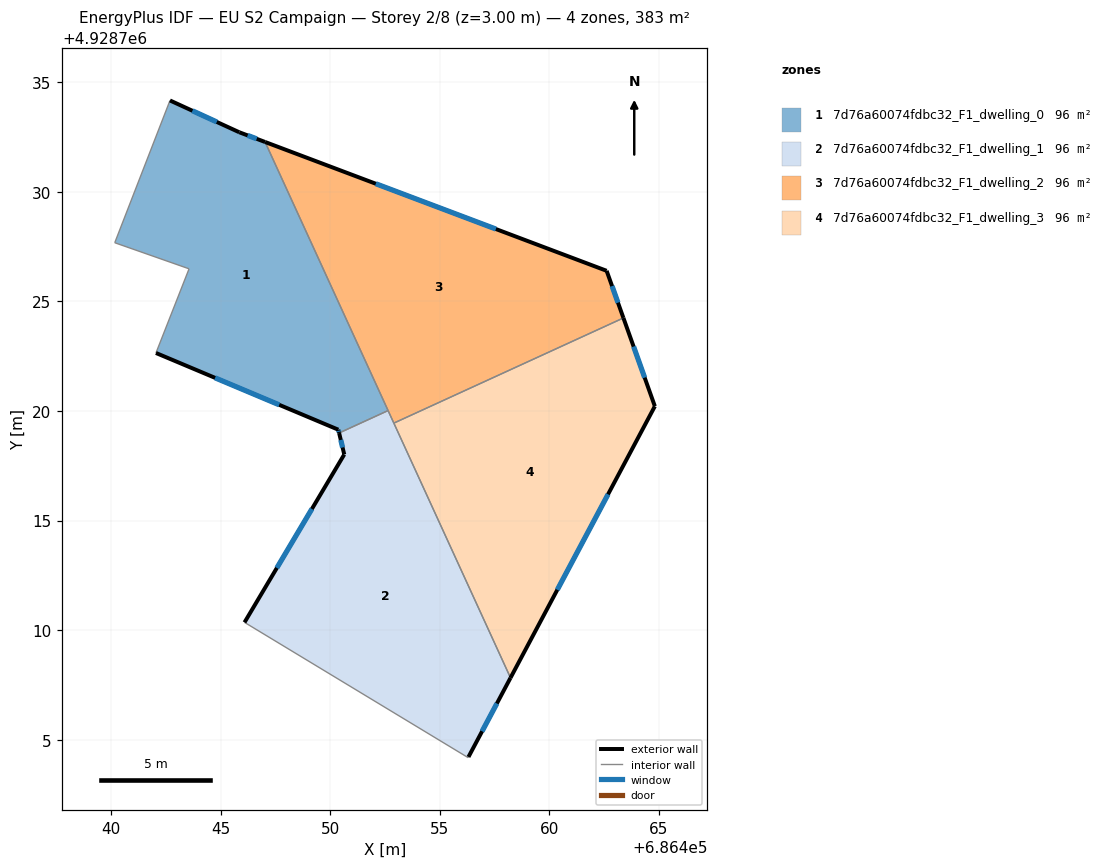
=== STOREY PLAN SPEC (per zone: floor XY polygon, exterior-wall plan segments, windows/doors) ===
zone 1: 7d76a60074fdbc32_F1_dwelling_0  (95.8 m²)
  floor: (686452.65, 4928720.02) (686447.03, 4928732.27) (686445.85, 4928732.72) (686442.69, 4928734.17) (686440.18, 4928727.68) (686443.56, 4928726.49) (686442.06, 4928722.65) (686450.38, 4928719.15) (686450.41, 4928719.00)
  exterior wall: (686442.69, 4928734.17) – (686445.85, 4928732.72)  [3.5 m]
    window: (686443.72, 4928733.70) – (686444.83, 4928733.19)  [1.3 m²]
  exterior wall: (686445.85, 4928732.72) – (686447.03, 4928732.27)  [1.3 m]
    window: (686446.24, 4928732.57) – (686446.65, 4928732.42)  [0.5 m²]
  exterior wall: (686450.41, 4928719.00) – (686450.38, 4928719.15)  [0.2 m]
    window: (686450.40, 4928719.05) – (686450.39, 4928719.10)  [0.1 m²]
  exterior wall: (686450.38, 4928719.15) – (686442.06, 4928722.65)  [9.0 m]
    window: (686447.68, 4928720.28) – (686444.75, 4928721.51)  [3.3 m²]
  interior walls: 5
zone 2: 7d76a60074fdbc32_F1_dwelling_1  (95.8 m²)
  floor: (686456.31, 4928704.22) (686458.23, 4928707.83) (686452.65, 4928720.02) (686450.41, 4928719.00) (686450.65, 4928718.02) (686446.09, 4928710.36) (686456.30, 4928704.19)
  exterior wall: (686450.65, 4928718.02) – (686450.41, 4928719.00)  [1.0 m]
    window: (686450.57, 4928718.33) – (686450.49, 4928718.68)  [0.4 m²]
  exterior wall: (686458.23, 4928707.83) – (686456.31, 4928704.22)  [4.1 m]
    window: (686457.61, 4928706.66) – (686456.93, 4928705.39)  [1.5 m²]
  exterior wall: (686446.09, 4928710.36) – (686450.65, 4928718.02)  [8.9 m]
    window: (686447.57, 4928712.84) – (686449.17, 4928715.53)  [3.3 m²]
  interior walls: 5
zone 3: 7d76a60074fdbc32_F1_dwelling_2  (95.8 m²)
  floor: (686463.38, 4928724.25) (686462.61, 4928726.40) (686447.03, 4928732.27) (686452.91, 4928719.45)
  exterior wall: (686462.61, 4928726.40) – (686463.38, 4928724.25)  [2.3 m]
    window: (686462.86, 4928725.70) – (686463.13, 4928724.94)  [0.8 m²]
  exterior wall: (686447.03, 4928732.27) – (686462.61, 4928726.40)  [16.7 m]
    window: (686452.08, 4928730.37) – (686457.56, 4928728.30)  [6.2 m²]
  interior walls: 3
zone 4: 7d76a60074fdbc32_F1_dwelling_3  (95.8 m²)
  floor: (686458.23, 4928707.83) (686464.81, 4928720.22) (686463.38, 4928724.25) (686452.91, 4928719.45)
  exterior wall: (686463.38, 4928724.25) – (686464.81, 4928720.22)  [4.3 m]
    window: (686463.85, 4928722.94) – (686464.35, 4928721.52)  [1.6 m²]
  exterior wall: (686464.81, 4928720.22) – (686458.23, 4928707.83)  [14.0 m]
    window: (686462.68, 4928716.20) – (686460.36, 4928711.84)  [5.2 m²]
  interior walls: 2

=== DERIVED (storey summary) ===
Building: EU S2 Campaign
Storey: 2 of 8  (floor level z = 3.00 m)
Storey gross floor area: 383.1 m²
Zones on this storey: 4
  - 7d76a60074fdbc32_F1_dwelling_0: floor 95.8 m²; exterior wall 13.9 m (41.7 m²); 4 window(s) 5.2 m²; WWR 12.4%
  - 7d76a60074fdbc32_F1_dwelling_1: floor 95.8 m²; exterior wall 14.0 m (42.0 m²); 3 window(s) 5.2 m²; WWR 12.4%
  - 7d76a60074fdbc32_F1_dwelling_2: floor 95.8 m²; exterior wall 18.9 m (56.8 m²); 2 window(s) 7.0 m²; WWR 12.4%
  - 7d76a60074fdbc32_F1_dwelling_3: floor 95.8 m²; exterior wall 18.3 m (54.9 m²); 2 window(s) 6.8 m²; WWR 12.4%
Zone adjacency (shared interzone walls):
  - 7d76a60074fdbc32_F1_dwelling_0 ↔ 7d76a60074fdbc32_F1_dwelling_1
  - 7d76a60074fdbc32_F1_dwelling_0 ↔ 7d76a60074fdbc32_F1_dwelling_2
  - 7d76a60074fdbc32_F1_dwelling_1 ↔ 7d76a60074fdbc32_F1_dwelling_2
  - 7d76a60074fdbc32_F1_dwelling_1 ↔ 7d76a60074fdbc32_F1_dwelling_3
  - 7d76a60074fdbc32_F1_dwelling_2 ↔ 7d76a60074fdbc32_F1_dwelling_3